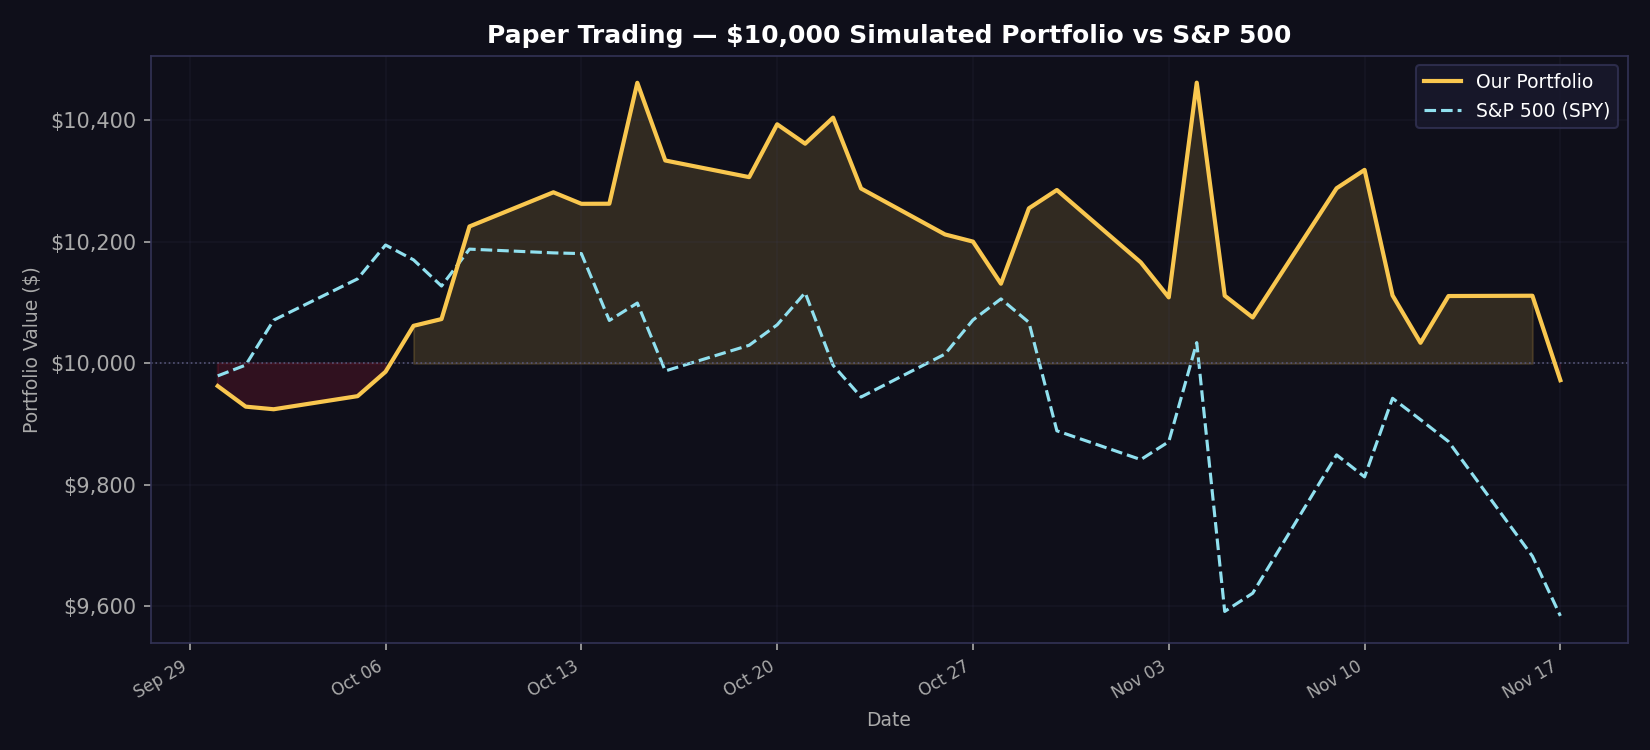

Values plotted in this chart, from the file beside it:
date, portfolio_value, spy_value, daily_return
2026-09-30, 9963, 9979, -0.003729
2026-10-01, 9929, 9997, -0.003403
2026-10-02, 9925, 10071, -0.000433
2026-10-05, 9946, 10139, 0.002174
2026-10-06, 9986, 10195, 0.00404
2026-10-07, 10062, 10170, 0.007568
2026-10-08, 10073, 10127, 0.001106
2026-10-09, 10225, 10188, 0.01513
2026-10-12, 10282, 10182, 0.0055
2026-10-13, 10263, 10181, -0.001843
2026-10-14, 10263, 10071, 1.2e-05
2026-10-15, 10462, 10099, 0.0194
2026-10-16, 10334, 9988, -0.01223
2026-10-19, 10307, 10030, -0.00265
2026-10-20, 10394, 10063, 0.008437
2026-10-21, 10362, 10116, -0.00307
2026-10-22, 10404, 9997, 0.004139
2026-10-23, 10288, 9945, -0.01122
2026-10-26, 10212, 10015, -0.007342
2026-10-27, 10200, 10071, -0.001156
2026-10-28, 10131, 10106, -0.006794
2026-10-29, 10255, 10068, 0.01225
2026-10-30, 10285, 9889, 0.002938
2026-11-02, 10166, 9842, -0.01159
2026-11-03, 10109, 9871, -0.005662
2026-11-04, 10462, 10034, 0.03496
2026-11-05, 10111, 9592, -0.03351
2026-11-06, 10076, 9622, -0.003548
2026-11-09, 10288, 9849, 0.02111
2026-11-10, 10318, 9813, 0.002937
2026-11-11, 10112, 9943, -0.02002
2026-11-12, 10034, 9907, -0.007713
2026-11-13, 10111, 9871, 0.007669
2026-11-16, 10111, 9683, 4.9e-05
2026-11-17, 9972, 9584, -0.01375
2026-11-18, , , 
